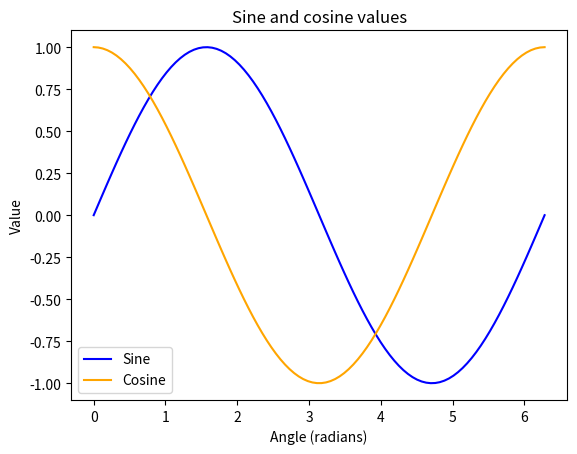

Source code (Python):
# sin and cos 
# np.sin() is function used to caliculate sin of angles
# np.cos() is also function used to caliculate cos of angles
# usercase: periodic data like tapmerature over days, sound waves, ..
# simulating motion and rotation in advanced ML like robotics and computer vision , games help model rotation, movement, ..

import numpy as np
import matplotlib.pyplot as plt

angles = np.linspace(0, 2 * np.pi, 100)

sin_values = np.sin(angles)
cosine_values = np.cos(angles)

plt.plot(angles, sin_values, label='Sine', color='blue')
plt.plot(angles, cosine_values, label="Cosine", color='Orange')
plt.xlabel('Angle (radians)')
plt.ylabel('Value')
plt.title("Sine and cosine values")
plt.legend()
plt.show()
